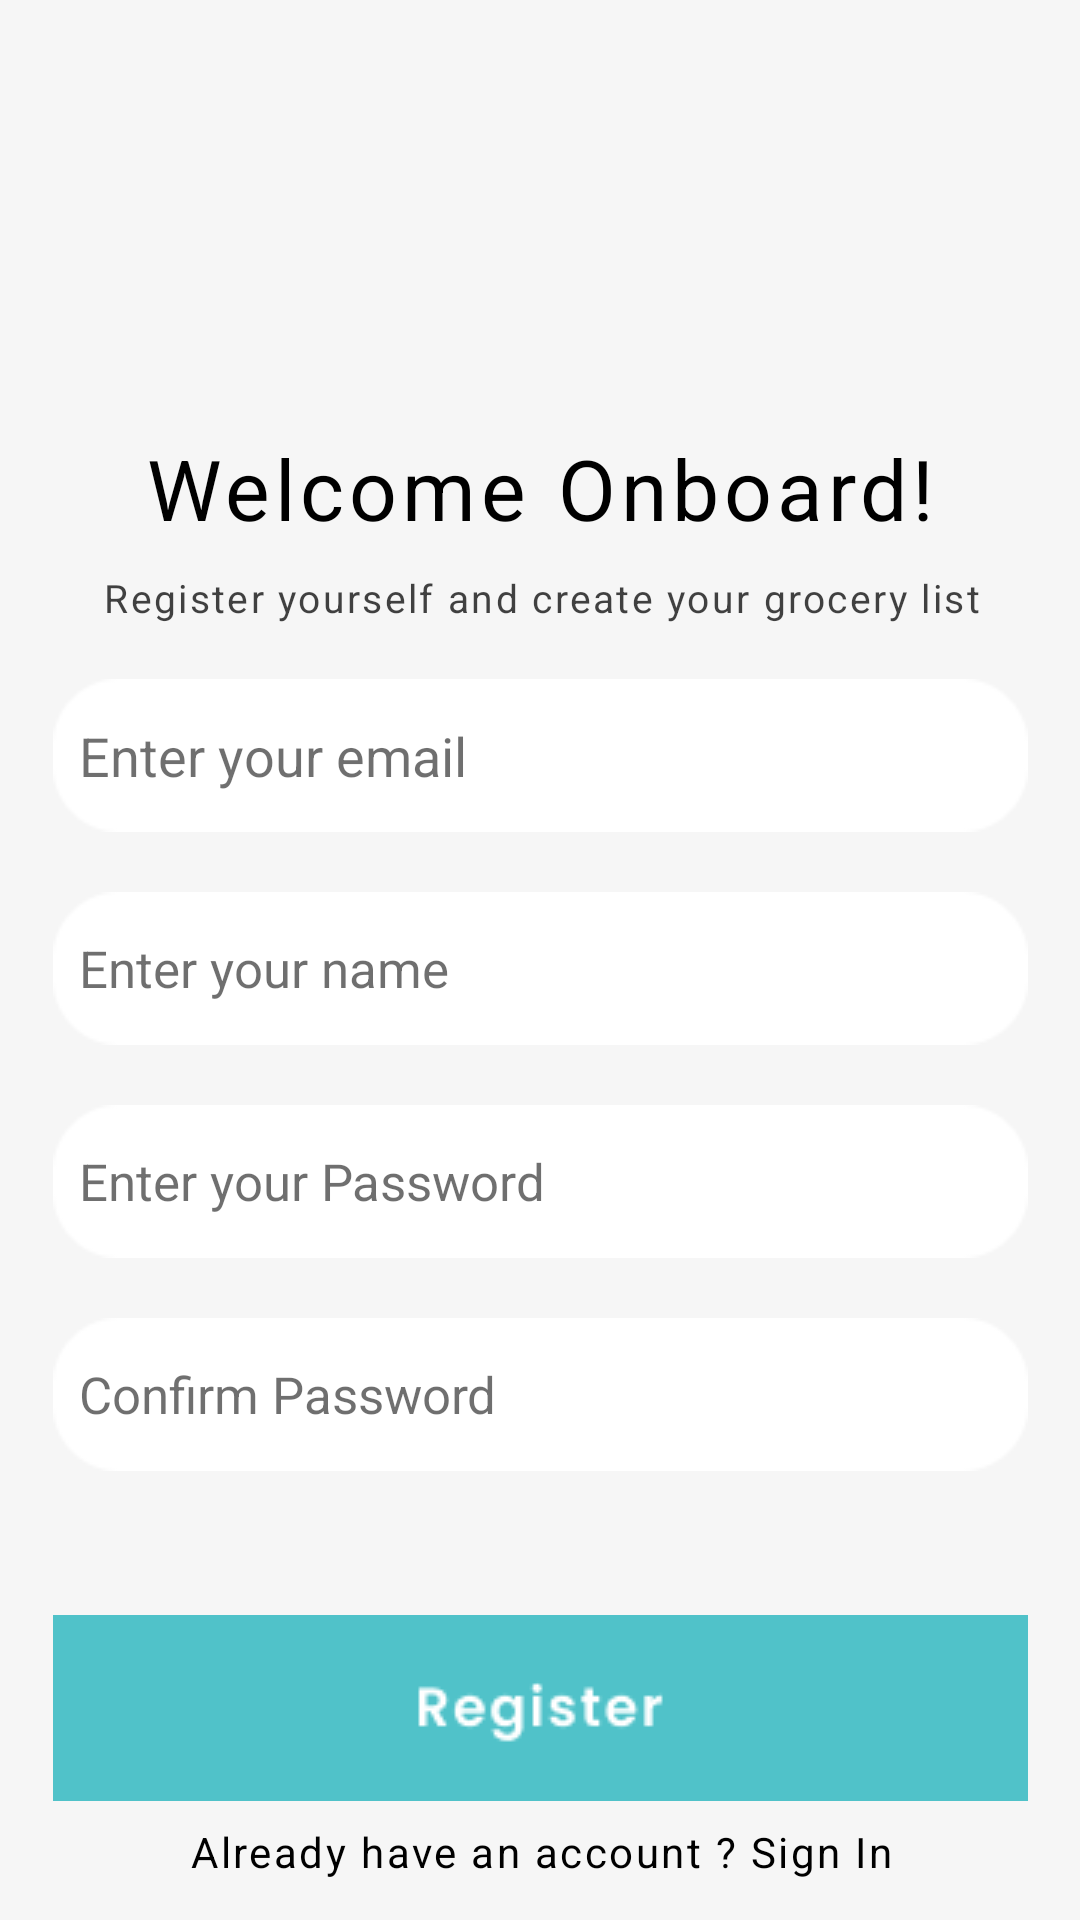

Android layout source for this screen:
<!-- AndroidManifest.xml: application theme Theme.MyGroceryList -->
<!-- res/layout/activity_register.xml -->
<?xml version="1.0" encoding="utf-8"?>

<androidx.constraintlayout.widget.ConstraintLayout xmlns:android="http://schemas.android.com/apk/res/android"
    xmlns:app="http://schemas.android.com/apk/res-auto"
    xmlns:tools="http://schemas.android.com/tools"
    android:layout_width="match_parent"
    android:layout_height="match_parent"
    android:background="@drawable/registratio"
    tools:context=".Register">


        


        


        


    

        <TextView
            android:id="@+id/let_s_help_"
            android:layout_width="wrap_content"
            android:layout_height="18dp"
            android:layout_alignParentLeft="true"
            android:layout_alignParentTop="true"
            android:layout_marginTop="9dp"
            android:gravity="center_horizontal|top"
            android:lineSpacingExtra="0sp"
            android:text="@string/let_s_help_"
            android:textAppearance="@style/let_s_help_"
            app:layout_constraintEnd_toEndOf="@+id/welcome_onb"
            app:layout_constraintStart_toStartOf="@+id/welcome_onb"
            app:layout_constraintTop_toBottomOf="@+id/welcome_onb" />


        <EditText

            android:id="@+id/register_email"
            android:layout_width="325dp"
            android:layout_height="51dp"
            android:layout_alignParentLeft="true"
            android:layout_alignParentTop="true"
            android:layout_centerHorizontal="true"
            android:layout_marginTop="36dp"
            android:background="@drawable/inputf"
            android:inputType="textEmailAddress"
            android:hint="  Enter your email"
            android:textColor="@color/black"

            android:textColorHint="#90000000"
            app:layout_constraintEnd_toEndOf="parent"
            app:layout_constraintStart_toStartOf="parent"
            app:layout_constraintTop_toTopOf="@+id/let_s_help_" />

        <ImageView
            android:id="@+id/shape"
            android:layout_width="290dp"
            android:layout_height="270dp"
            android:layout_alignParentLeft="true"
            android:layout_alignParentTop="true"

            android:layout_marginEnd="144dp"
            android:layout_marginBottom="496dp"
            android:background="@drawable/shape1"
            app:layout_constraintBottom_toBottomOf="parent"
            app:layout_constraintEnd_toEndOf="parent" />

        <TextView
            android:id="@+id/welcome_onb"
            android:layout_width="wrap_content"
            android:layout_height="wrap_content"
            android:layout_marginTop="144dp"
            android:gravity="top"
            android:lineSpacingExtra="0sp"
            android:text="@string/welcome_onb"
            android:textAppearance="@style/welcome_onb"
            app:layout_constraintEnd_toEndOf="parent"
            app:layout_constraintStart_toStartOf="parent"
            app:layout_constraintTop_toTopOf="parent" />

        <EditText

            android:id="@+id/register_password"
            android:layout_width="325dp"
            android:layout_height="51dp"

            android:layout_marginTop="20dp"
            android:inputType="textPassword"
            android:background="@drawable/inputf"
            android:hint="  Enter your Password"
            android:textColor="@color/black"
            android:textColorHint="#90000000"
            android:textSize="17sp"
            app:layout_constraintEnd_toEndOf="@+id/register_name"
            app:layout_constraintHorizontal_bias="0.0"
            app:layout_constraintStart_toStartOf="@+id/register_name"
            app:layout_constraintTop_toBottomOf="@+id/register_name" />

        <EditText

            android:id="@+id/register_name"
            android:layout_width="325dp"
            android:layout_height="51dp"
            android:layout_alignParentLeft="true"
            android:layout_alignParentTop="true"
            android:layout_centerHorizontal="true"
            android:layout_marginTop="20dp"
            android:background="@drawable/inputf"
            android:hint="  Enter your name"
            android:textColor="@color/black"
            android:textColorHint="#90000000"
            android:textSize="17sp"
            app:layout_constraintEnd_toEndOf="@+id/register_email"
            app:layout_constraintHorizontal_bias="0.0"
            app:layout_constraintStart_toStartOf="@+id/register_email"
            app:layout_constraintTop_toBottomOf="@+id/register_email" />

        <EditText
            android:id="@+id/register_cnfrmpass"
            android:layout_width="325dp"
            android:layout_height="51dp"
            android:layout_alignParentLeft="true"
            android:layout_alignParentTop="true"
            android:layout_centerHorizontal="true"
            android:layout_marginTop="20dp"
            android:inputType="textPassword"
            android:background="@drawable/inputf"
            android:hint="  Confirm Password"
            android:textColor="@color/black"
            android:textColorHint="#90000000"

            android:textSize="17sp"
            app:layout_constraintEnd_toEndOf="@+id/register_password"
            app:layout_constraintHorizontal_bias="0.0"
            app:layout_constraintStart_toStartOf="@+id/register_password"
            app:layout_constraintTop_toBottomOf="@+id/register_password" />

        <TextView
            android:id="@+id/already_hav_register"
            android:layout_width="266dp"
            android:layout_height="25dp"
            android:layout_alignParentLeft="true"
            android:layout_alignParentTop="true"
            android:gravity="center_horizontal|top"
            android:lineSpacingExtra="0sp"
            android:text="@string/already_hav"
            android:textAppearance="@style/already_hav"
            app:layout_constraintBottom_toBottomOf="parent"
            app:layout_constraintEnd_toEndOf="@+id/button_register"
            app:layout_constraintStart_toStartOf="@+id/button_register"
            app:layout_constraintTop_toBottomOf="@+id/button_register" />

        <ImageButton
            android:id="@+id/button_register"
            android:layout_width="325dp"
            android:layout_height="62dp"
            android:layout_alignParentLeft="true"
            android:layout_alignParentTop="true"

            android:layout_marginTop="48dp"

            android:background="@drawable/button_register"
            app:layout_constraintEnd_toEndOf="@+id/register_cnfrmpass"
            app:layout_constraintHorizontal_bias="0.0"
            app:layout_constraintStart_toStartOf="@+id/register_cnfrmpass"
            app:layout_constraintTop_toBottomOf="@+id/register_cnfrmpass" />


</androidx.constraintlayout.widget.ConstraintLayout>
<!-- resources referenced by this layout -->
<resources>
  <color name="black">#FF000000</color>
  <!-- drawable button_register: png bitmap (drawable, 1699 bytes) -->
  <!-- drawable inputf: png bitmap (drawable, 836 bytes) -->
  <!-- drawable registratio (drawable) -->
  <?xml version="1.0" encoding="utf-8"?>
  
  <vector
          xmlns:android="http://schemas.android.com/apk/res/android"
          xmlns:aapt="http://schemas.android.com/aapt"
          android:width="375dp"
          android:height="812dp"
          android:viewportWidth="375"
          android:viewportHeight="812"
          >
  
          <group>
  
              <clip-path
                  android:pathData="M0 0H375V812H0V0Z"
                  />
  
              <path
                  android:pathData="M0 0V812H375V0"
                  android:fillColor="#F6F6F6"
                  />
  
          </group>
  
      </vector>
  <string name="already_hav">
  
          Already have an account ? Sign In
      </string>
  <string name="let_s_help_">
  
          Register yourself and create your grocery list
      </string>
  <string name="welcome_onb">
  
          Welcome Onboard!
      </string>
  <style name="already_hav">
  
          <item name="android:textSize">
              14sp
          </item>
  
          <item name="android:letterSpacing">
              0.06
          </item>
  
          <item name="android:textColor">
              #000000
          </item>
  
      </style>
  <style name="let_s_help_">
  
          <item name="android:textSize">
              13sp
          </item>
  
          <item name="android:letterSpacing">
              0.06
          </item>
  
          <item name="android:textColor">
              #BD000000
          </item>
  
      </style>
  <style name="welcome_onb">
  
          <item name="android:textSize">
              28sp
          </item>
  
          <item name="android:letterSpacing">
              0.06
          </item>
  
          <item name="android:textColor">
              #000000
          </item>
  
      </style>
  <style name="Theme.MyGroceryList" parent="Theme.AppCompat.DayNight.NoActionBar">
          
          <item name="colorPrimary">@color/purple_500</item>
          <item name="colorPrimaryVariant">@color/purple_700</item>
          <item name="colorOnPrimary">@color/white</item>
          
          <item name="colorSecondary">@color/teal_200</item>
          <item name="colorSecondaryVariant">@color/teal_700</item>
          <item name="colorOnSecondary">@color/black</item>
          
          <item name="android:statusBarColor" tools:targetApi="l">?attr/colorPrimaryVariant</item>
          
      </style>
  <color name="purple_500">#FF6200EE</color>
  <color name="purple_700">#FF3700B3</color>
  <color name="white">#FFFFFFFF</color>
  <color name="teal_200">#FF03DAC5</color>
  <color name="teal_700">#FF018786</color>
</resources>
